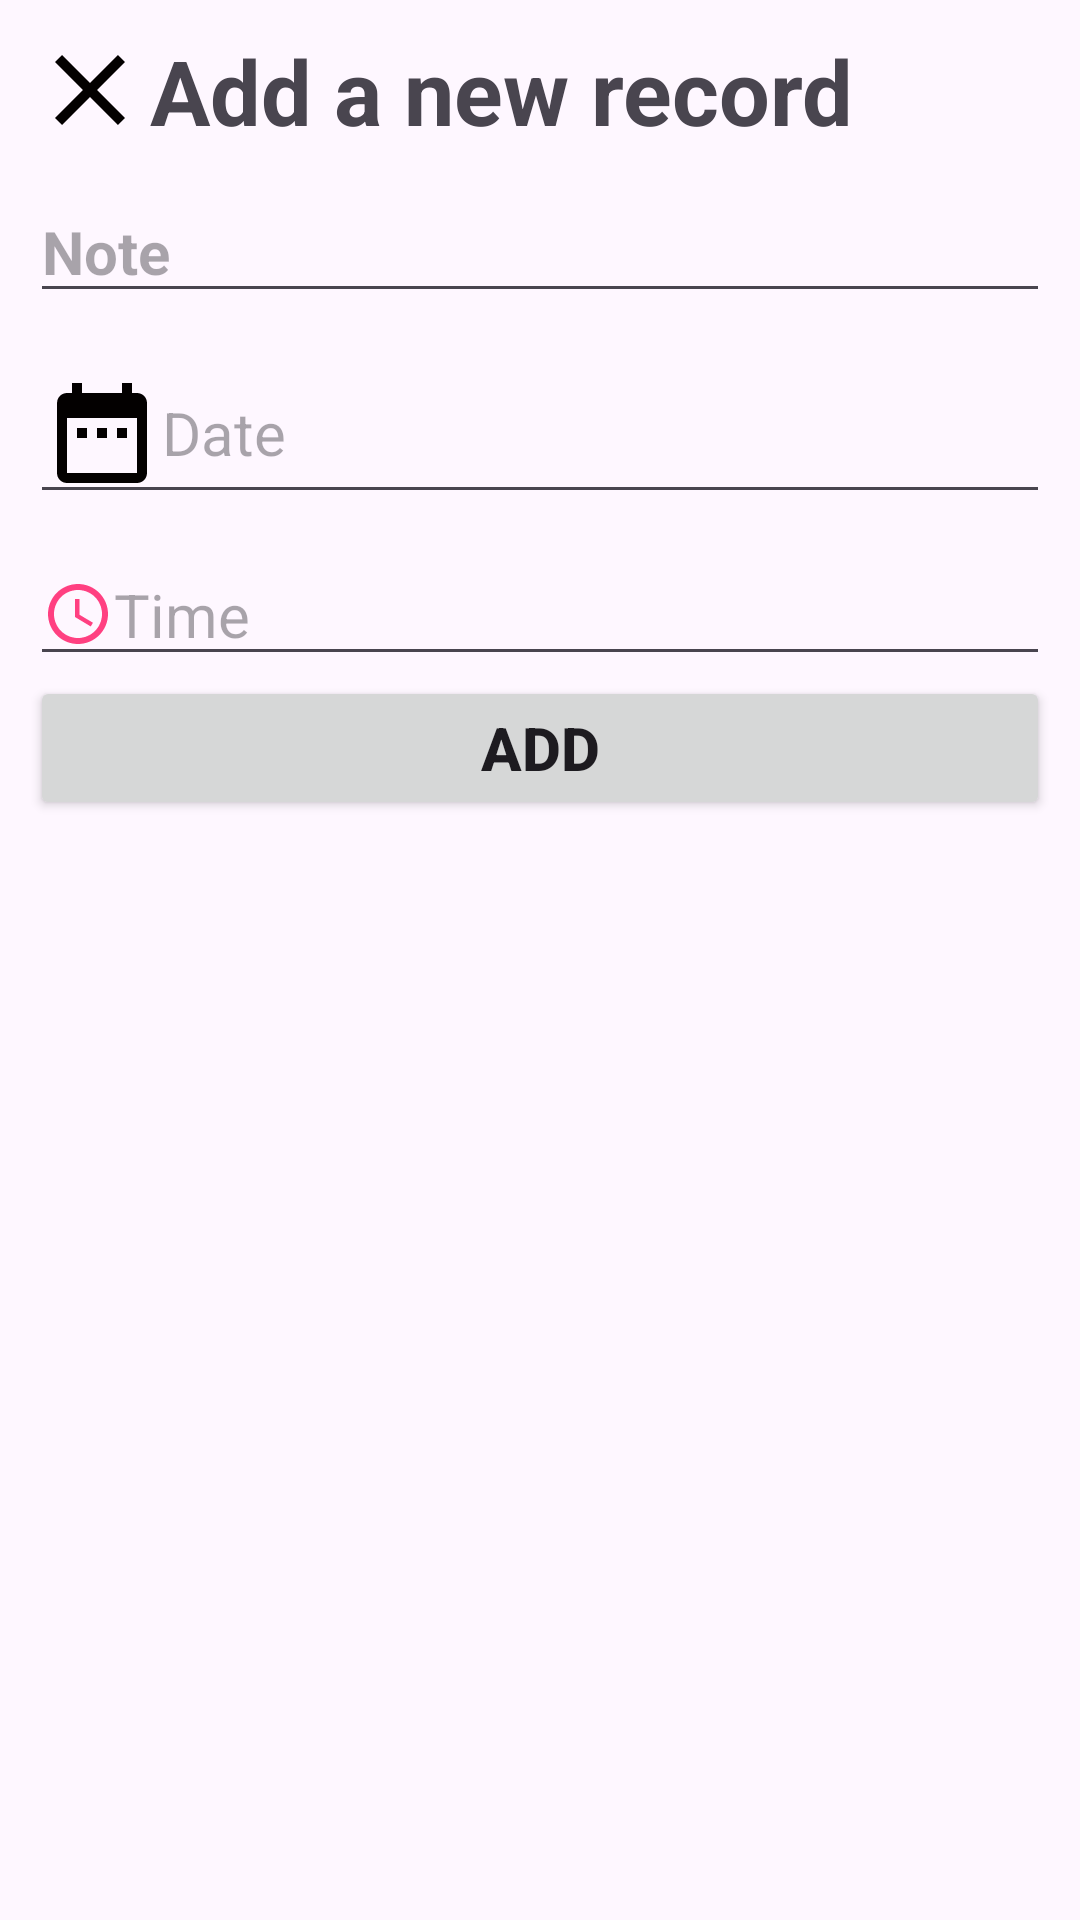

This screen was rendered from an Android layout file. Write that file and the resources it references.
<!-- AndroidManifest.xml: application theme Theme.EventPlannerProject -->
<!-- res/layout/dialog_schedule.xml -->
<?xml version="1.0" encoding="utf-8"?>
<LinearLayout xmlns:android="http://schemas.android.com/apk/res/android"
    android:layout_width="match_parent"
    android:layout_height="match_parent"
    android:orientation="vertical"
    android:padding="@dimen/sp_10">

    <LinearLayout
        android:layout_width="wrap_content"
        android:layout_height="wrap_content"
        android:orientation="horizontal">

        <TextView
            android:id="@+id/closeClick"
            android:layout_width="wrap_content"
            android:layout_height="wrap_content"
            android:drawableLeft="@drawable/baseline_close_24"
            android:textSize="@dimen/sp_30" />

        <TextView
            android:layout_width="match_parent"
            android:layout_height="wrap_content"
            android:text="@string/add_new_record"
            android:textSize="@dimen/sp_30"
            android:textStyle="bold" />
    </LinearLayout>

    <EditText
        android:id="@+id/etScheduleNote"
        android:layout_width="match_parent"
        android:layout_height="wrap_content"
        android:layout_marginTop="@dimen/sp_10"
        android:hint="@string/note"
        android:textSize="@dimen/sp_20"
        android:textStyle="bold" />

    <EditText
        android:id="@+id/etDate"
        android:layout_width="match_parent"
        android:layout_height="wrap_content"
        android:layout_gravity="center"
        android:layout_marginTop="@dimen/sp_10"
        android:clickable="true"
        android:drawableLeft="@drawable/baseline_date_range_24"
        android:focusable="false"
        android:hint="@string/date"
        android:inputType="none"
        android:textSize="@dimen/sp_20" />

    <EditText
        android:id="@+id/etTime"
        android:layout_width="match_parent"
        android:layout_height="wrap_content"
        android:layout_gravity="center"
        android:layout_marginTop="@dimen/sp_10"
        android:clickable="true"
        android:drawableLeft="@drawable/baseline_access_time_24"
        android:focusable="false"
        android:hint="@string/time"
        android:inputType="none"
        android:textSize="@dimen/sp_20" />

    <Button
        android:id="@+id/btnAdd"
        android:layout_width="match_parent"
        android:layout_height="wrap_content"
        android:text="@string/add"
        android:textSize="@dimen/sp_20"
        android:textStyle="bold" />

</LinearLayout>
<!-- resources referenced by this layout -->
<resources>
  <dimen name="sp_10">10sp</dimen>
  <dimen name="sp_20">20sp</dimen>
  <dimen name="sp_30">30sp</dimen>
  <!-- drawable baseline_access_time_24 (drawable) -->
  <vector android:height="24dp" android:tint="#FF4081"
      android:viewportHeight="24" android:viewportWidth="24"
      android:width="24dp" xmlns:android="http://schemas.android.com/apk/res/android">
      <path android:fillColor="@android:color/white" android:pathData="M11.99,2C6.47,2 2,6.48 2,12s4.47,10 9.99,10C17.52,22 22,17.52 22,12S17.52,2 11.99,2zM12,20c-4.42,0 -8,-3.58 -8,-8s3.58,-8 8,-8 8,3.58 8,8 -3.58,8 -8,8z"/>
      <path android:fillColor="@android:color/white" android:pathData="M12.5,7H11v6l5.25,3.15 0.75,-1.23 -4.5,-2.67z"/>
  </vector>
  <!-- drawable baseline_close_24 (drawable) -->
  <vector android:height="40dp" android:tint="#030000"
      android:viewportHeight="24" android:viewportWidth="24"
      android:width="40dp" xmlns:android="http://schemas.android.com/apk/res/android">
      <path android:fillColor="@android:color/white" android:pathData="M19,6.41L17.59,5 12,10.59 6.41,5 5,6.41 10.59,12 5,17.59 6.41,19 12,13.41 17.59,19 19,17.59 13.41,12z"/>
  </vector>
  <!-- drawable baseline_date_range_24 (drawable) -->
  <vector android:height="40dp" android:tint="#030000"
      android:viewportHeight="24" android:viewportWidth="24"
      android:width="40dp" xmlns:android="http://schemas.android.com/apk/res/android">
      <path android:fillColor="@android:color/white" android:pathData="M9,11L7,11v2h2v-2zM13,11h-2v2h2v-2zM17,11h-2v2h2v-2zM19,4h-1L18,2h-2v2L8,4L8,2L6,2v2L5,4c-1.11,0 -1.99,0.9 -1.99,2L3,20c0,1.1 0.89,2 2,2h14c1.1,0 2,-0.9 2,-2L21,6c0,-1.1 -0.9,-2 -2,-2zM19,20L5,20L5,9h14v11z"/>
  </vector>
  <string name="add">ADD</string>
  <string name="add_new_record">Add a new record</string>
  <string name="date">Date</string>
  <string name="note">Note</string>
  <string name="time">Time</string>
  <style name="Theme.EventPlannerProject" parent="Base.Theme.EventPlannerProject" />
  <style name="Base.Theme.EventPlannerProject" parent="Theme.Material3.DayNight">
          
          
          <item name="colorPrimary">@color/pink</item>
          <item name="colorOnPrimary">@color/black</item>
          <item name="colorPrimaryContainer">@color/pink</item>
          <item name="colorOnPrimaryContainer">@color/black</item>
          <item name="colorSecondaryContainer">@color/pink</item> 
      </style>
  <color name="pink">#FF4081</color>
  <color name="black">#FF000000</color>
</resources>
